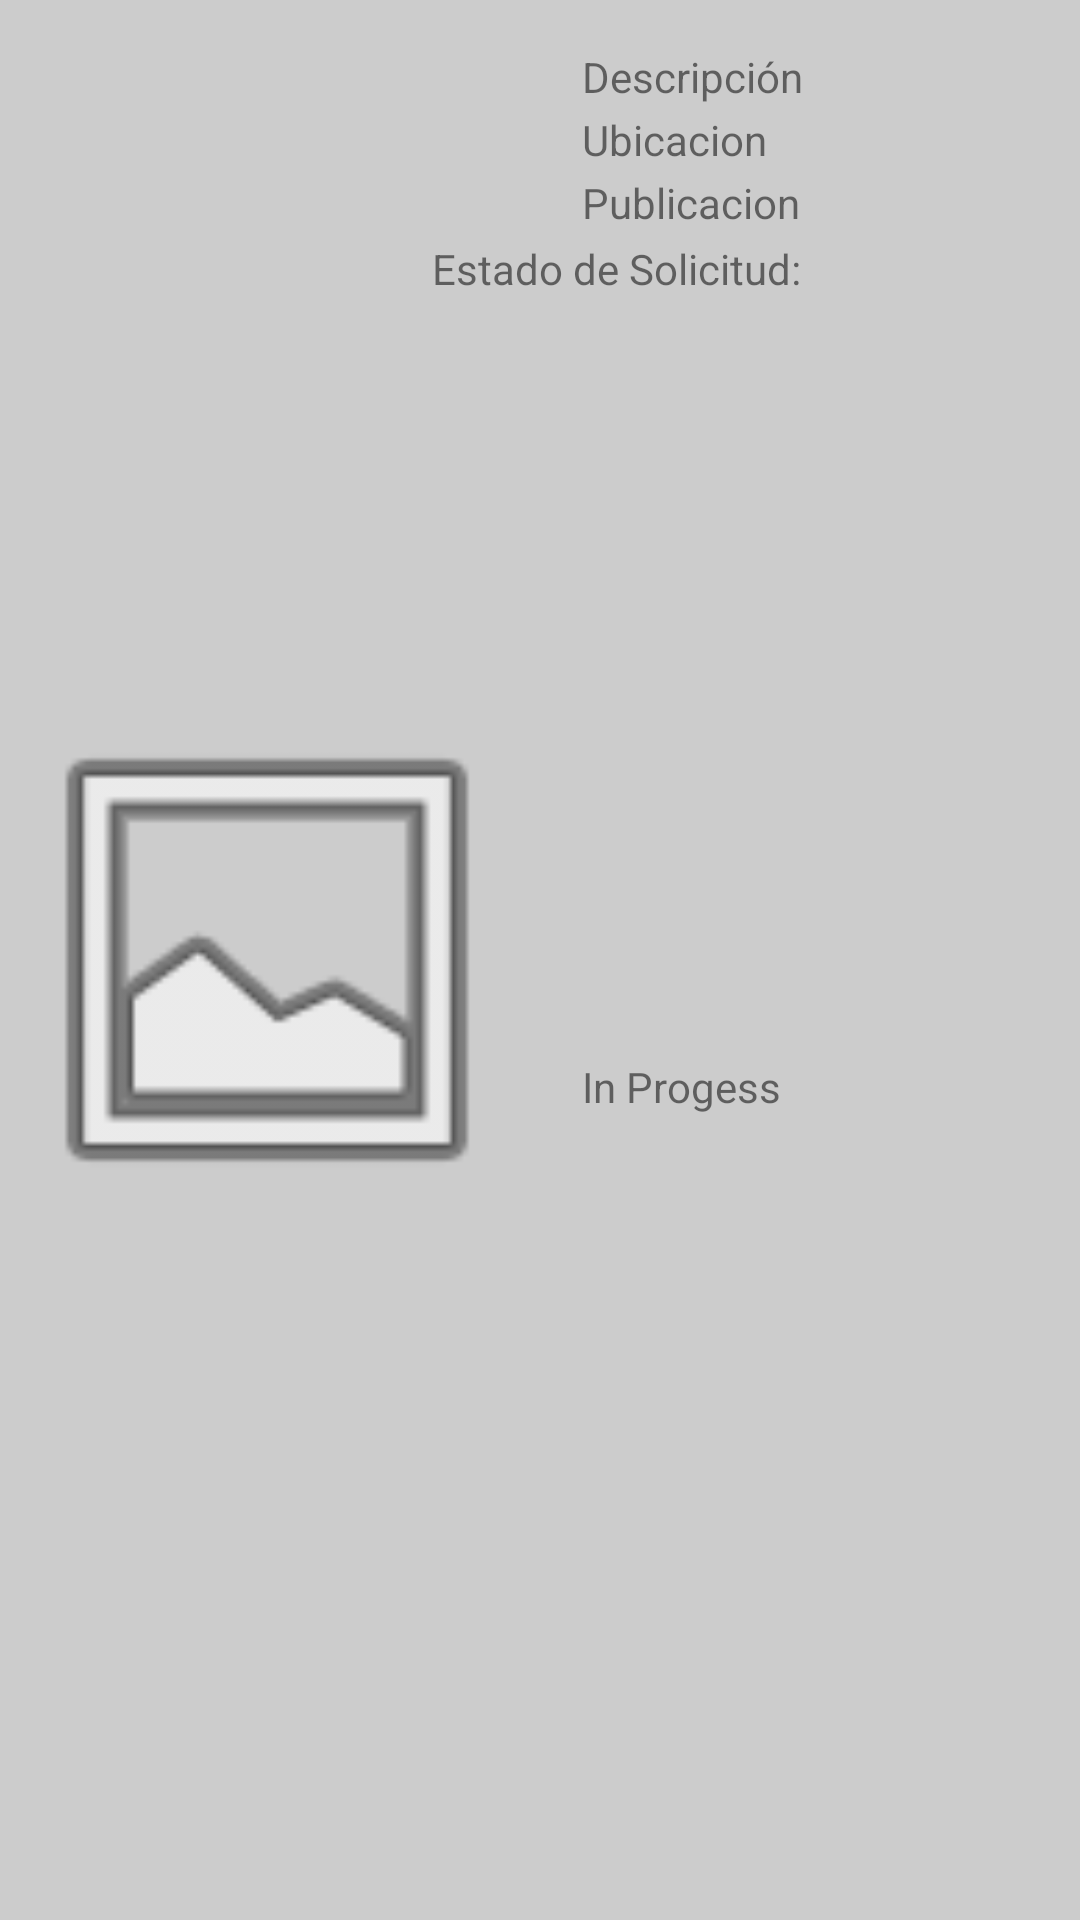

Reconstruct the res/layout file that produces this screen, plus the resources it refers to.
<!-- AndroidManifest.xml: application theme Theme.Altoque -->
<!-- res/layout/prototype_agenda.xml -->
<?xml version="1.0" encoding="utf-8"?>
<androidx.constraintlayout.widget.ConstraintLayout xmlns:android="http://schemas.android.com/apk/res/android"
    xmlns:app="http://schemas.android.com/apk/res-auto"
    android:layout_width="match_parent"
    android:layout_height="wrap_content"
    android:background="#CCCCCC">

    <TextView
        android:id="@+id/tvPublication"
        android:layout_width="0dp"
        android:layout_height="wrap_content"
        android:layout_marginStart="16dp"
        android:layout_marginTop="2dp"
        android:layout_marginEnd="16dp"
        android:text="@string/publicacion"
        app:layout_constraintEnd_toEndOf="parent"
        app:layout_constraintHorizontal_bias="0.0"
        app:layout_constraintStart_toEndOf="@+id/ivImageUrl"
        app:layout_constraintTop_toBottomOf="@+id/tvLocation" />

    <TextView
        android:id="@+id/textView2"
        android:layout_width="0dp"
        android:layout_height="wrap_content"
        android:layout_marginStart="16dp"
        android:layout_marginEnd="16dp"
        android:layout_marginBottom="16dp"
        android:text="@string/in_progess"
        app:layout_constraintBottom_toBottomOf="parent"
        app:layout_constraintEnd_toEndOf="parent"
        app:layout_constraintStart_toEndOf="@+id/ivImageUrl"
        app:layout_constraintTop_toBottomOf="@+id/textView" />

    <TextView
        android:id="@+id/textView"
        android:layout_width="200dp"
        android:layout_height="20dp"
        android:layout_marginStart="16dp"
        android:layout_marginTop="80dp"
        android:layout_marginEnd="16dp"
        android:text="@string/estado_de_solicitud"
        app:layout_constraintEnd_toEndOf="parent"
        app:layout_constraintHorizontal_bias="1.0"
        app:layout_constraintStart_toEndOf="@+id/ivImageUrl"
        app:layout_constraintTop_toTopOf="parent" />

    <TextView
        android:id="@+id/tvLocation"
        android:layout_width="0dp"
        android:layout_height="wrap_content"
        android:layout_marginStart="16dp"
        android:layout_marginTop="2dp"
        android:layout_marginEnd="16dp"
        android:text="@string/ubicacion"
        app:layout_constraintEnd_toEndOf="parent"
        app:layout_constraintStart_toEndOf="@+id/ivImageUrl"
        app:layout_constraintTop_toBottomOf="@+id/tvDescription" />

    <TextView
        android:id="@+id/tvDescription"
        android:layout_width="0dp"
        android:layout_height="wrap_content"
        android:layout_marginStart="16dp"
        android:layout_marginTop="16dp"
        android:layout_marginEnd="16dp"
        android:text="@string/descripcion"
        app:layout_constraintEnd_toEndOf="parent"
        app:layout_constraintStart_toEndOf="@+id/ivImageUrl"
        app:layout_constraintTop_toTopOf="parent" />

    <ImageView
        android:id="@+id/ivImageUrl"
        android:layout_width="178dp"
        android:layout_height="0dp"
        app:layout_constraintBottom_toBottomOf="parent"
        app:layout_constraintStart_toStartOf="parent"
        app:layout_constraintTop_toTopOf="parent"
        app:srcCompat="@android:drawable/ic_menu_gallery" />
</androidx.constraintlayout.widget.ConstraintLayout>
<!-- resources referenced by this layout -->
<resources>
  <string name="descripcion">Descripción</string>
  <string name="estado_de_solicitud">Estado de Solicitud:</string>
  <string name="in_progess">In Progess</string>
  <string name="publicacion">Publicacion</string>
  <string name="ubicacion">Ubicacion</string>
  <style name="Theme.Altoque" parent="Theme.MaterialComponents.DayNight.NoActionBar">
          <item name="colorPrimary">@color/yellow</item>
          <item name="android:windowBackground">@color/white</item>
          <item name="android:textColorLink">@color/yellow</item>
  
          <item name="colorOnBackground">@color/gray</item>
          <item name="colorOnPrimary">@color/black</item>
          <item name="colorOnSecondary">@color/black</item>
      </style>
  <color name="yellow">#FFB800</color>
  <color name="white">#FFFFFFFF</color>
  <color name="gray">#DCEDEDED</color>
  <color name="black">#FF000000</color>
</resources>
